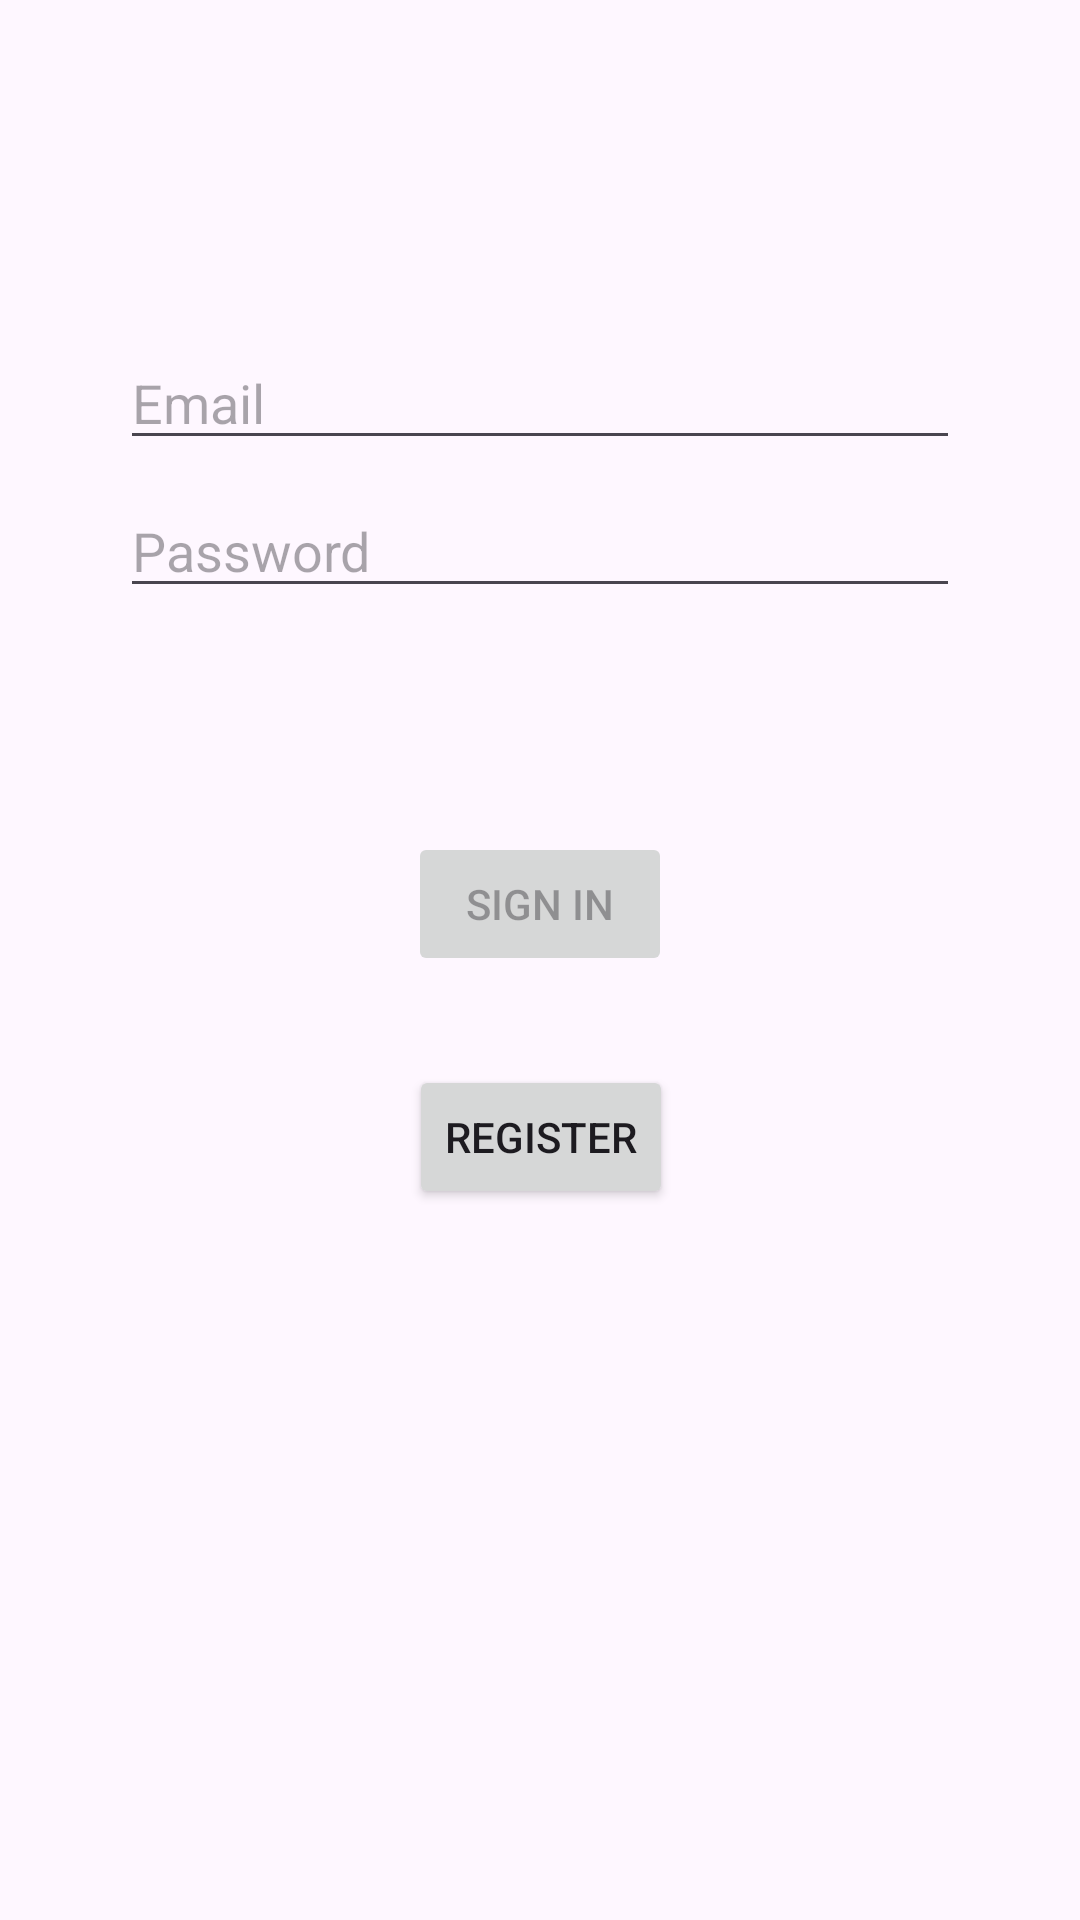

Write the Android layout XML for this screen, with the resource values it uses.
<!-- AndroidManifest.xml: application theme Theme.UnitedUkraine -->
<!-- res/layout/fragment_login.xml -->
<?xml version="1.0" encoding="utf-8"?>
<androidx.constraintlayout.widget.ConstraintLayout xmlns:android="http://schemas.android.com/apk/res/android"
    xmlns:app="http://schemas.android.com/apk/res-auto"
    xmlns:tools="http://schemas.android.com/tools"
    android:id="@+id/container"
    android:layout_width="match_parent"
    android:layout_height="match_parent"
    android:paddingLeft="@dimen/fragment_horizontal_margin"
    android:paddingTop="@dimen/fragment_vertical_margin"
    android:paddingRight="@dimen/fragment_horizontal_margin"
    android:paddingBottom="@dimen/fragment_vertical_margin"
    tools:context=".ui.login.fragment.LoginFragment">

    <EditText
        android:id="@+id/username"
        android:layout_width="0dp"
        android:layout_height="wrap_content"
        android:layout_marginStart="24dp"
        android:layout_marginTop="96dp"
        android:layout_marginEnd="24dp"
        android:hint="@string/prompt_email"
        android:inputType="textEmailAddress"
        android:selectAllOnFocus="true"
        app:layout_constraintEnd_toEndOf="parent"
        app:layout_constraintStart_toStartOf="parent"
        app:layout_constraintTop_toTopOf="parent" />

    <EditText
        android:id="@+id/password"
        android:layout_width="0dp"
        android:layout_height="wrap_content"
        android:layout_marginStart="24dp"
        android:layout_marginTop="8dp"
        android:layout_marginEnd="24dp"
        android:hint="@string/prompt_password"
        android:imeActionLabel="@string/action_sign_in_short"
        android:imeOptions="actionDone"
        android:inputType="textPassword"
        android:selectAllOnFocus="true"
        app:layout_constraintEnd_toEndOf="parent"
        app:layout_constraintStart_toStartOf="parent"
        app:layout_constraintTop_toBottomOf="@+id/username" />

    <Button
        android:id="@+id/login"
        android:layout_width="wrap_content"
        android:layout_height="wrap_content"
        android:layout_gravity="start"
        android:layout_marginStart="48dp"
        android:layout_marginTop="16dp"
        android:layout_marginEnd="48dp"
        android:layout_marginBottom="64dp"
        android:enabled="false"
        android:text="@string/action_sign_in"
        app:layout_constraintBottom_toBottomOf="parent"
        app:layout_constraintEnd_toEndOf="parent"
        app:layout_constraintStart_toStartOf="parent"
        app:layout_constraintTop_toBottomOf="@+id/password"
        app:layout_constraintVertical_bias="0.2" />

    <Button
        android:id="@+id/register"
        android:layout_width="wrap_content"
        android:layout_height="wrap_content"
        android:layout_marginStart="48dp"
        android:layout_marginEnd="48dp"
        android:layout_marginBottom="64dp"
        android:enabled="true"
        android:text="@string/action_register"
        app:layout_constraintBottom_toBottomOf="parent"
        app:layout_constraintEnd_toEndOf="parent"
        app:layout_constraintHorizontal_bias="0.502"
        app:layout_constraintStart_toStartOf="parent"
        app:layout_constraintTop_toBottomOf="@+id/login"
        app:layout_constraintVertical_bias="0.159" />

    <ProgressBar
        android:id="@+id/loading"
        android:layout_width="wrap_content"
        android:layout_height="wrap_content"
        android:layout_gravity="center"
        android:layout_marginStart="32dp"
        android:layout_marginTop="64dp"
        android:layout_marginEnd="32dp"
        android:layout_marginBottom="64dp"
        android:visibility="gone"
        app:layout_constraintBottom_toBottomOf="parent"
        app:layout_constraintEnd_toEndOf="@+id/password"
        app:layout_constraintStart_toStartOf="@+id/password"
        app:layout_constraintTop_toTopOf="parent"
        app:layout_constraintVertical_bias="0.3" />
</androidx.constraintlayout.widget.ConstraintLayout>
<!-- resources referenced by this layout -->
<resources>
  <dimen name="fragment_horizontal_margin">16dp</dimen>
  <dimen name="fragment_vertical_margin">16dp</dimen>
  <string name="action_register">Register</string>
  <string name="action_sign_in">Sign in</string>
  <string name="action_sign_in_short">Sign in</string>
  <string name="prompt_email">Email</string>
  <string name="prompt_password">Password</string>
  <style name="Theme.UnitedUkraine" parent="Base.Theme.UnitedUkraine" />
  <style name="Base.Theme.UnitedUkraine" parent="Theme.Material3.DayNight">
          
          
      </style>
</resources>
